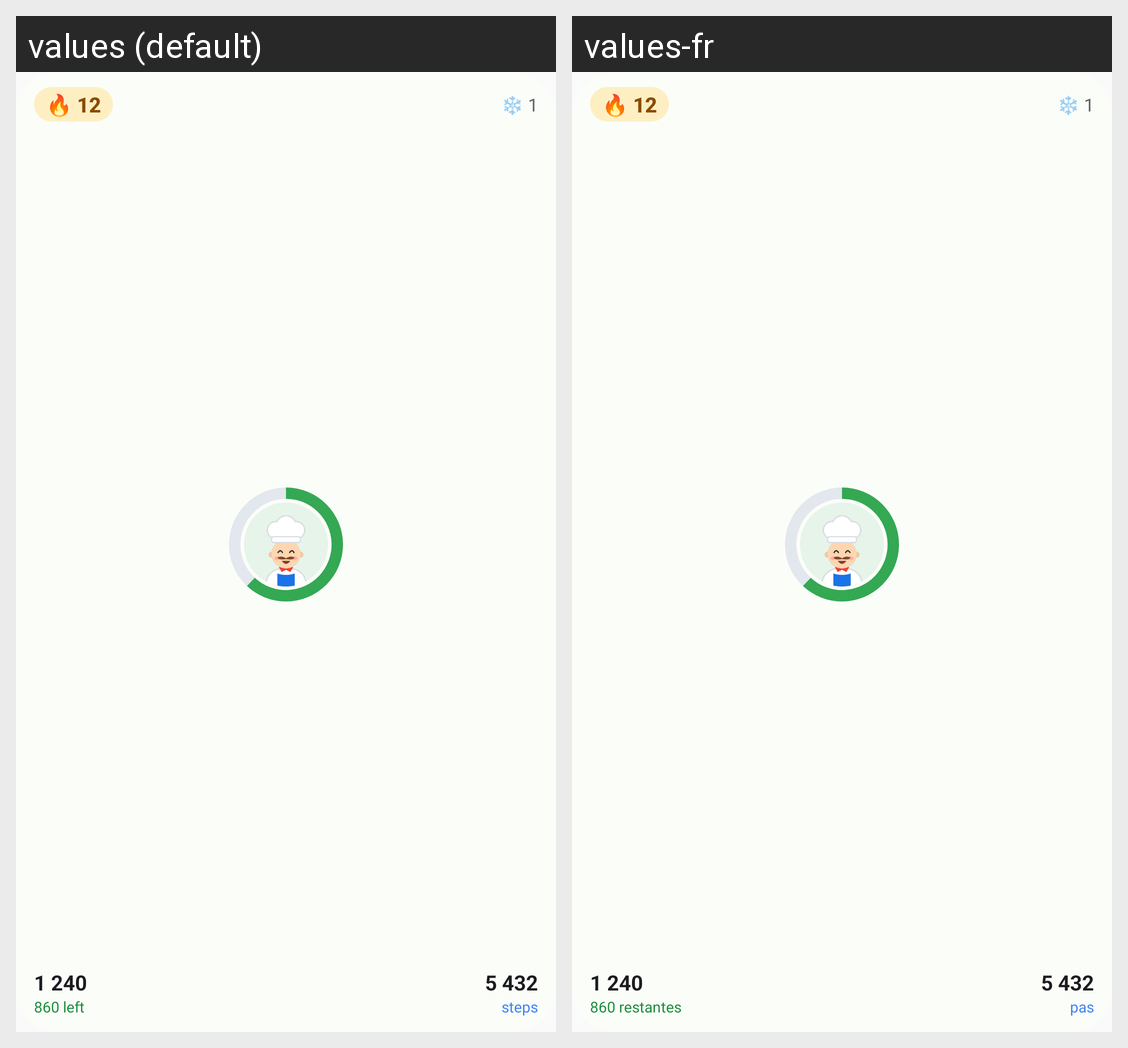

Here is an Android app screen in its default locale and in the app's own translations. Write out the translated-string differences for the strings that appear on this screen.
Android screen res/layout/widget_chef_small.xml rendered under 2 locales, left to right: values (default), values-fr. Device: Nexus 5 (rendered at 1080×1920; each locale shown at half size, 540×960, under a caption strip naming it); theme Theme.GoodLife.
Strings drawn on this screen, with the default value and each locale's value (text and hints the layout hard-codes, and strings that could not be matched under every locale, appear in the picture but are not listed):

widget_preview_kcal_left
  values: 860 left
  values-fr: 860 restantes

widget_steps_unit
  values: steps
  values-fr: pas
